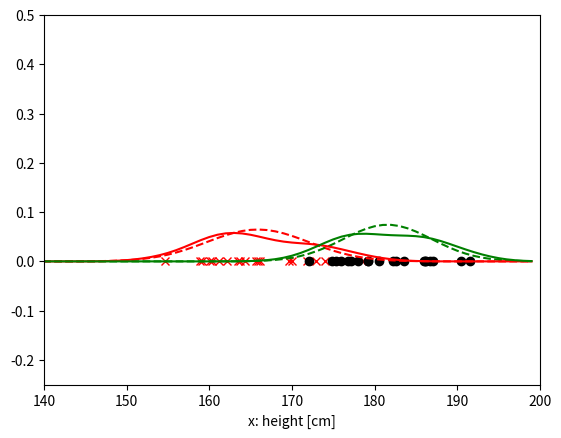

The script that saved this image:
#!/usr/bin/env python
# coding: utf-8

# # Probability distributions
# 
# At the core of statistical methods inc. Bayesian inference is modelling the underlying phenomenon. By modeling we start to understand our measurements and can develop techniques to maximise information, e.g., by reducing noise in digital camera sensor or microphone.
# 
# ![image.png](attachment:image.png)

# In[1]:


# Let's have a bayesien look on the male/female classification problem
import matplotlib.pyplot as plt
import numpy as np
plt.xlabel('x: height [cm]')
plt.axis([140,200,-0.25,0.5])
                 #     均值 标准差 个数  
x_1 = np.random.normal(165,5,20) # Measurements from the class 1
x_2 = np.random.normal(180,6,20) # Measurements from the class 2
plt.plot(x_1,np.zeros(len(x_1)),'rx')
plt.plot(x_2,np.zeros(len(x_2)),'ko')
plt.show()


# In[2]:


# Let's estimate the probability densities using Gaussian kernels
import scipy.stats as stats
x = np.arange(100,200,1)


# For comparison let's also print Gaussians
mu1 = np.mean(x_1)
mu2 = np.mean(x_2)
sigma1 = np.std(x_1)
sigma2 = np.std(x_2)
x = np.arange(100,200,1)
plt.plot(x, stats.norm.pdf(x, mu1, sigma1),'r--')
plt.plot(x, stats.norm.pdf(x, mu2, sigma2),'g--')
yval1guassian = stats.norm.pdf(x, mu1, sigma1)
yval2guassian = stats.norm.pdf(x, mu2, sigma2)

yval1 = np.zeros(len(x))
yval2 = np.zeros(len(x))
#set a range of kernel_width
rangeOfKW = np.arange(0.1,10,0.1)
cost = np.zeros(len(rangeOfKW))
i = 0
#try every kernel_width
for kernel_width in rangeOfKW:
    for xind, xval in enumerate(x):
        yval1[xind] = sum(stats.norm.pdf(x_1, xval, kernel_width))
    for xind, xval in enumerate(x):
        yval2[xind] = sum(stats.norm.pdf(x_2, xval, kernel_width))
    cha1 = yval1/sum(yval1)-yval1guassian
    cha2 = yval2/sum(yval2)-yval2guassian
    #save the differences of the gaussians distribution and the kernel distribution
    cost[i] = sum(np.power(cha1,2))+sum(np.power(cha2,2))
    yval1 = np.zeros(len(x))
    yval2 = np.zeros(len(x))
    i = i+1
#find  a value that makes the kernel distribution to match the Gaussian distributions as well as possible.    
idx = np.where(cost==np.min(cost))
kernel_width_best = rangeOfKW[idx]
print(f"best kernel_width is {kernel_width_best}")

# calculat best val to plot
for xind, xval in enumerate(x):
    #                                    点   均值/中心点  方差
        yval1[xind] = sum(stats.norm.pdf(x_1, xval, kernel_width_best))
for xind, xval in enumerate(x):
        yval2[xind] = sum(stats.norm.pdf(x_2, xval, kernel_width_best))
# We normalize values to sum one (this is ad hoc)
plt.plot(x, yval1/sum(yval1),'r-')
plt.plot(x, yval2/sum(yval2),'g-')




# In[3]:


# Some random experiments with 2D Gaussians
mu1 = [165,60]
cov1 = [[10,0],[0,5]]
mu2 = [180,80]
cov2 = [[6,0],[0,10]]
x1 = np.random.multivariate_normal(mu1, cov1, 100)
x2 = np.random.multivariate_normal(mu2, cov2, 100)
plt.plot(x1[:,0],x1[:,1],'rx')
plt.plot(x2[:,0],x2[:,1],'gx')






# ## References
# 
# C.M. Bishop (2006): Pattern Recognition and Machine Learning, Chapter 1-2.
